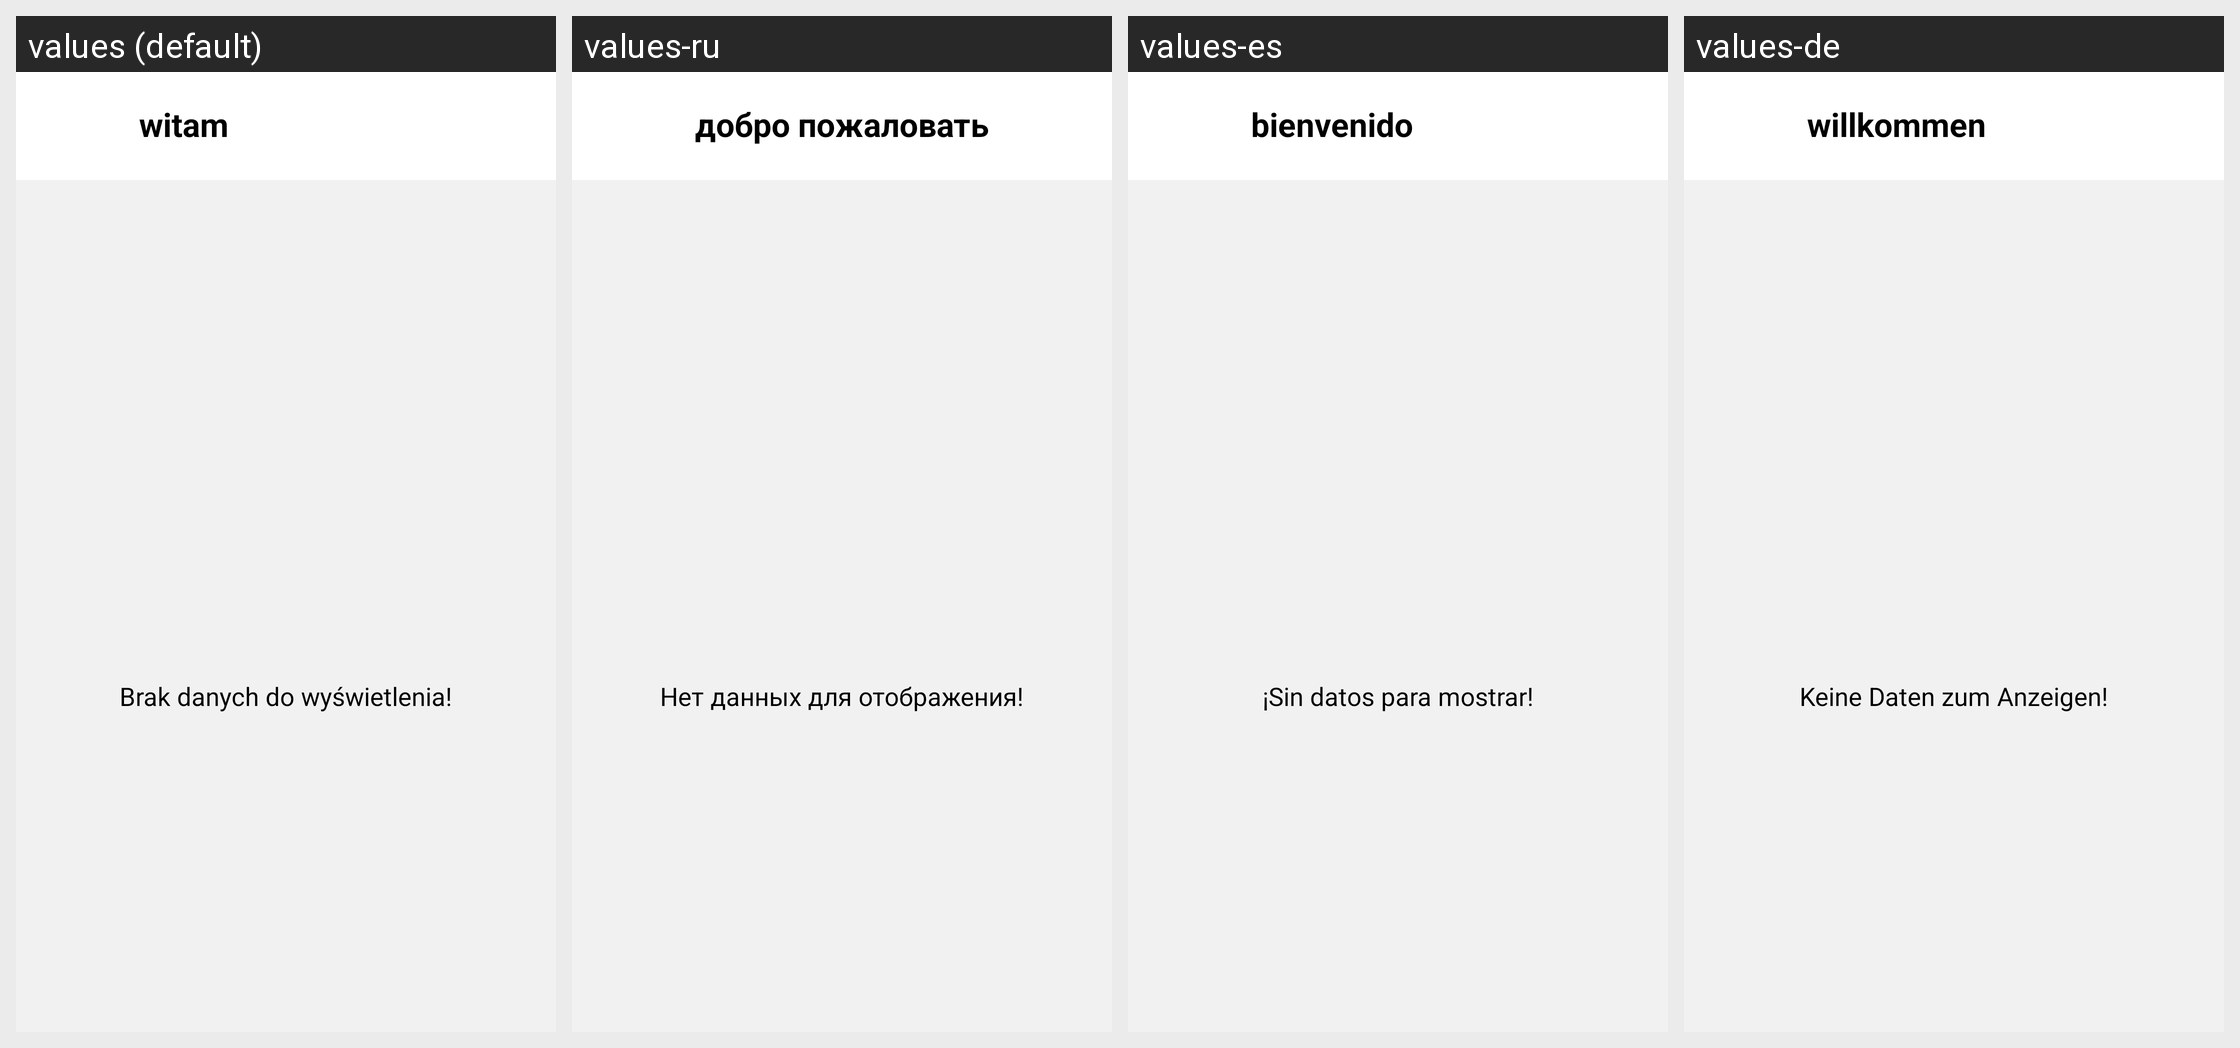

Strings drawn on this Android screen and how each of the app's shown locales translates them:
Android screen res/layout/fragment_lesson_select.xml rendered under 4 locales, left to right: values (default), values-ru, values-es, values-de. Device: Nexus 5 (rendered at 1080×1920; each locale shown at half size, 540×960, under a caption strip naming it); theme Theme.Bar.
Other locales in the repository, not shown: values-en, values-fr.
Strings drawn on this screen, with the default value and each locale's value (text and hints the layout hard-codes, and strings that could not be matched under every locale, appear in the picture but are not listed):

witam
  values: witam
  values-ru: добро пожаловать
  values-es: bienvenido
  values-de: willkommen

brak_danych_do_wy_wietlenia
  values: Brak danych do wyświetlenia!
  values-ru: Нет данных для отображения!
  values-es: ¡Sin datos para mostrar!
  values-de: Keine Daten zum Anzeigen!
